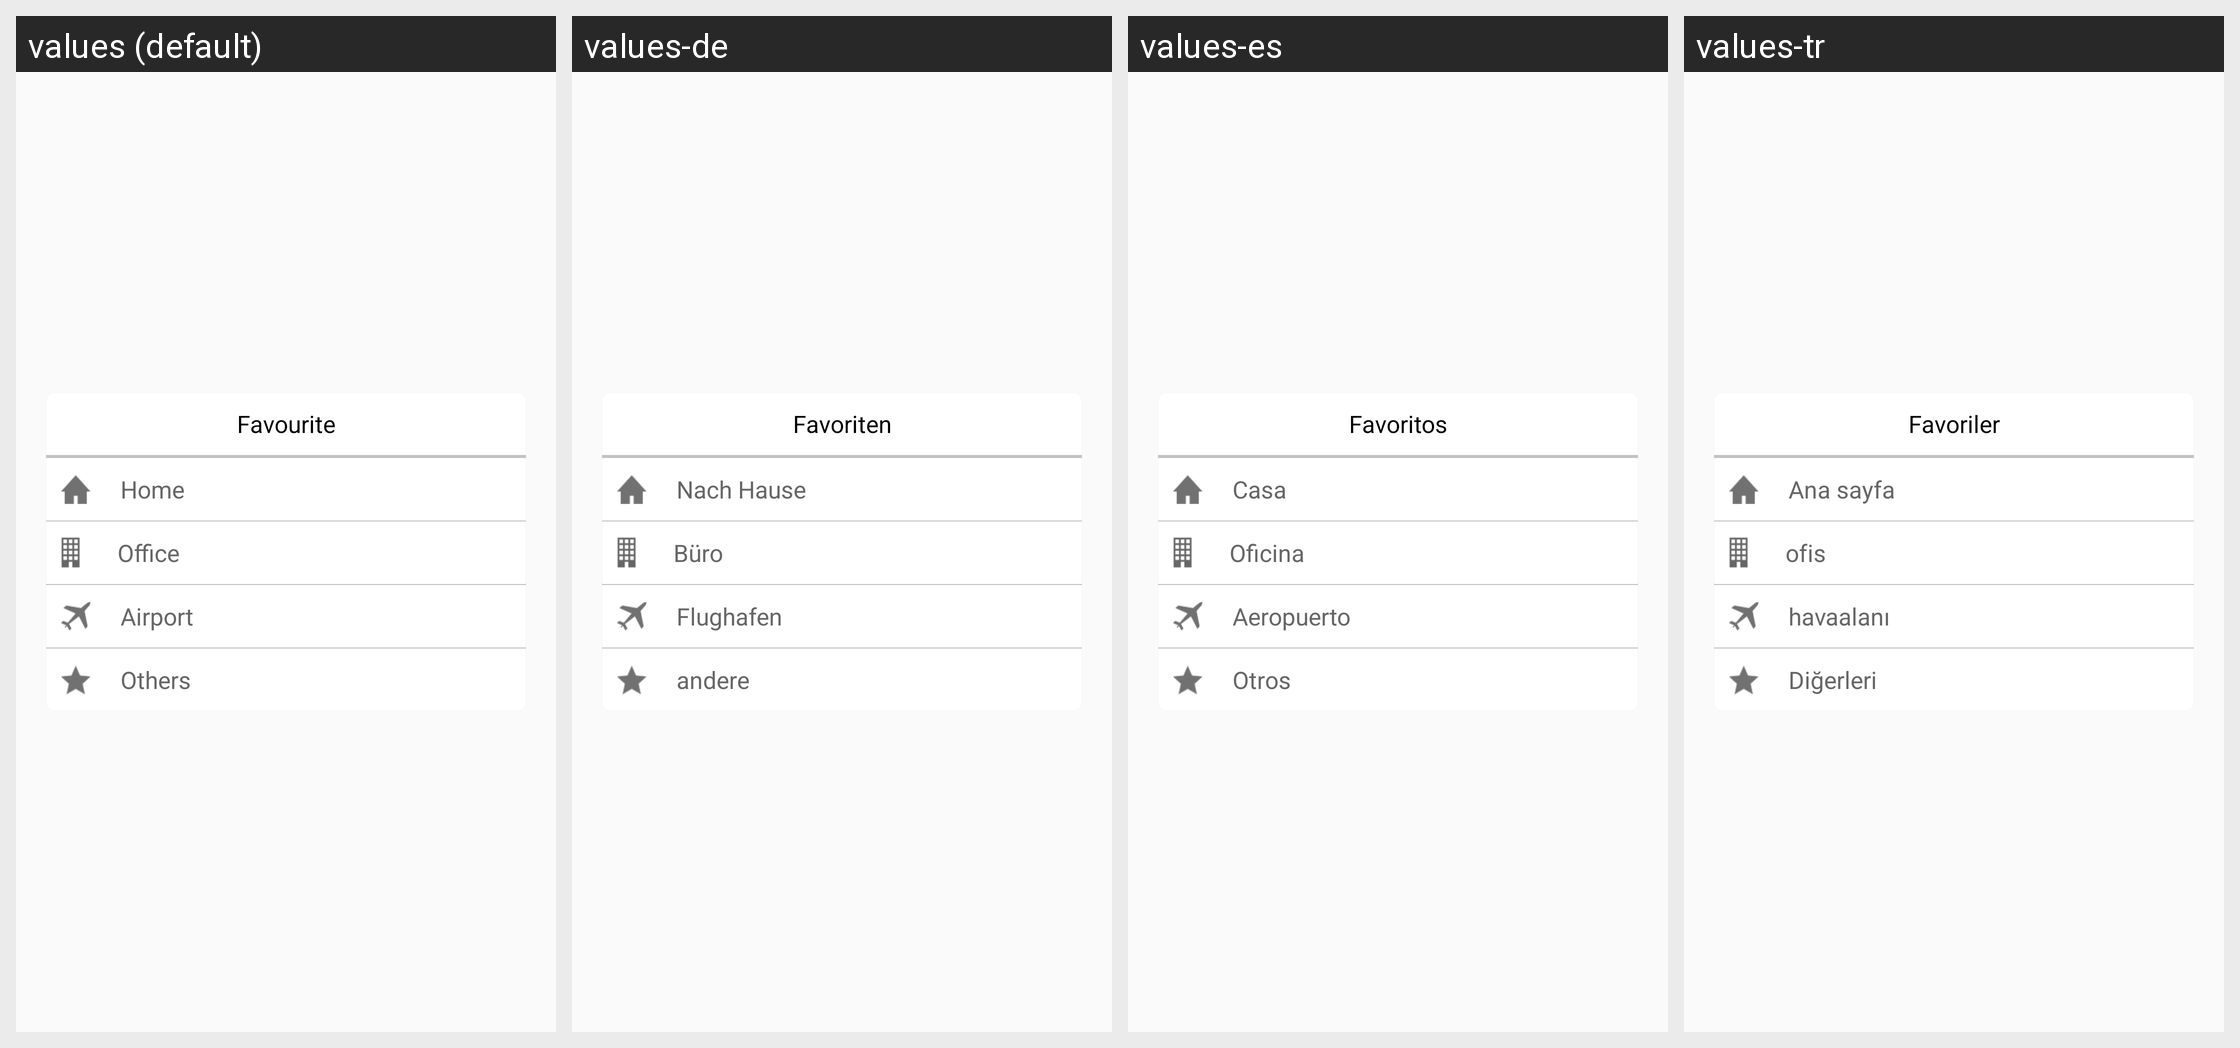

The same Android screen rendered under several of its app's locales, left to right. List the strings drawn on it with the default value and each locale's translation.
Android screen res/layout/fav_list.xml rendered under 4 locales, left to right: values (default), values-de, values-es, values-tr. Device: Nexus 5 (rendered at 1080×1920; each locale shown at half size, 540×960, under a caption strip naming it); theme Mymaterialact.
Other locales in the repository, not shown: values-ar, values-fa, values-ru.
Strings drawn on this screen, with the default value and each locale's value (text and hints the layout hard-codes, and strings that could not be matched under every locale, appear in the picture but are not listed):

menu_favourites
  values: Favourite
  values-de: Favoriten
  values-es: Favoritos
  values-tr: Favoriler

home
  values: Home
  values-de: Nach Hause
  values-es: Casa
  values-tr: Ana sayfa

office
  values: Office
  values-de: Büro
  values-es: Oficina
  values-tr: ofis

airport
  values: Airport
  values-de: Flughafen
  values-es: Aeropuerto
  values-tr: havaalanı

others
  values: Others
  values-de: andere
  values-es: Otros
  values-tr: Diğerleri
